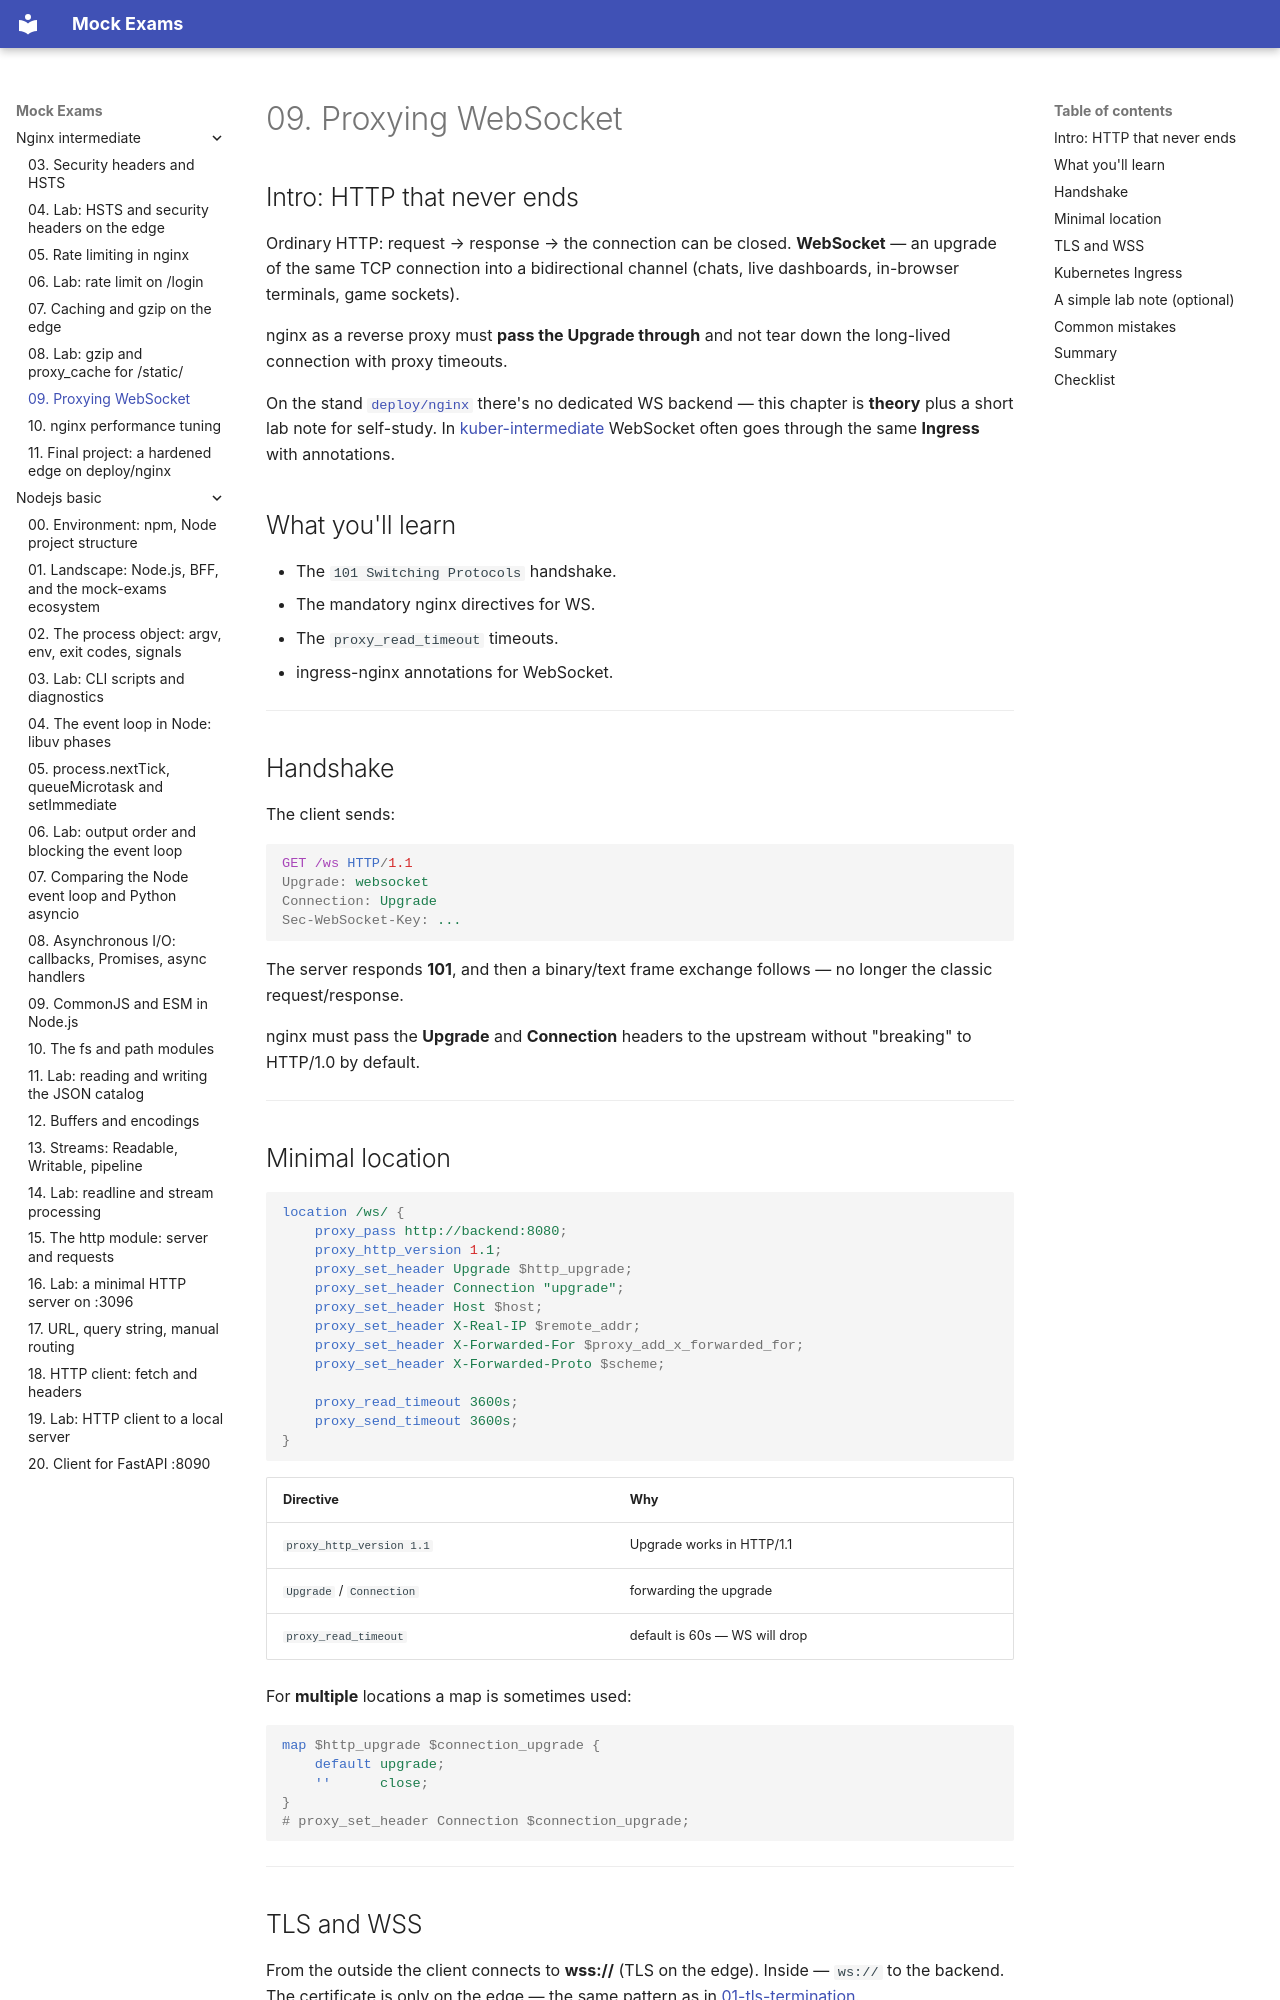

repository: FedorArbuzov/mock-exams · page: nginx-intermediate/09-websocket-proxy/index.html · generator: mkdocs

# 09. Proxying WebSocket

## Intro: HTTP that never ends

Ordinary HTTP: request → response → the connection can be closed. **WebSocket** — an upgrade of the same TCP connection into a bidirectional channel (chats, live dashboards, in-browser terminals, game sockets).

nginx as a reverse proxy must **pass the Upgrade through** and not tear down the long-lived connection with proxy timeouts.

On the stand [`deploy/nginx`](../../deploy/nginx/README.md) there's no dedicated WS backend — this chapter is **theory** plus a short lab note for self-study. In [kuber-intermediate](../kuber-intermediate/README.md) WebSocket often goes through the same **Ingress** with annotations.

## What you'll learn

- The `101 Switching Protocols` handshake.
- The mandatory nginx directives for WS.
- The `proxy_read_timeout` timeouts.
- ingress-nginx annotations for WebSocket.

---

## Handshake

The client sends:

```http
GET /ws HTTP/1.1
Upgrade: websocket
Connection: Upgrade
Sec-WebSocket-Key: ...
```

The server responds **101**, and then a binary/text frame exchange follows — no longer the classic request/response.

nginx must pass the **Upgrade** and **Connection** headers to the upstream without "breaking" to HTTP/1.0 by default.

---

## Minimal location

```nginx
location /ws/ {
    proxy_pass http://backend:8080;
    proxy_http_version 1.1;
    proxy_set_header Upgrade $http_upgrade;
    proxy_set_header Connection "upgrade";
    proxy_set_header Host $host;
    proxy_set_header X-Real-IP $remote_addr;
    proxy_set_header X-Forwarded-For $proxy_add_x_forwarded_for;
    proxy_set_header X-Forwarded-Proto $scheme;

    proxy_read_timeout 3600s;
    proxy_send_timeout 3600s;
}
```

| Directive | Why |
|-----------|--------|
| `proxy_http_version 1.1` | Upgrade works in HTTP/1.1 |
| `Upgrade` / `Connection` | forwarding the upgrade |
| `proxy_read_timeout` | default is 60s — WS will drop |

For **multiple** locations a map is sometimes used:

```nginx
map $http_upgrade $connection_upgrade {
    default upgrade;
    ''      close;
}
# proxy_set_header Connection $connection_upgrade;
```

---
